Run: headless pygame with SDL's dummy video driver; simulated clock (each Clock.tick advances the game by its frame time, no real sleeping); random seed 0; keys injected as events and as key.get_pressed() state; no mouse input.
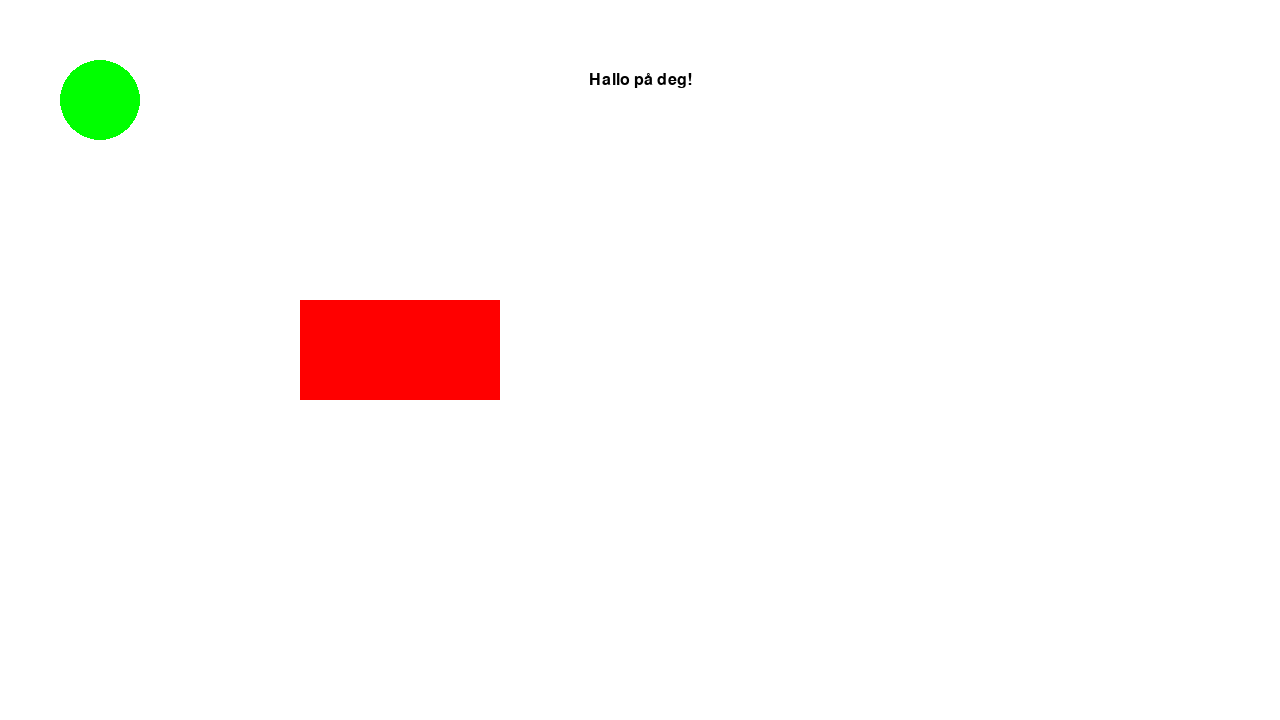
Frame 1 of 4 · flips 1–60 · no input
Frame 2 of 4 · flips 61–180 · tapped SPACE, RETURN · held RIGHT (→), D · screen unchanged from frame 1, image omitted
Frame 3 of 4 · flips 181–300 · held DOWN (↓), S · screen unchanged from frame 2, image omitted
Frame 4 of 4 · flips 301–420 · held LEFT (←), A, UP (↑), W · screen unchanged from frame 3, image omitted

The pygame program that drew these frames:

import pygame

# 1. Oppsett
pygame.init()

BREDDE = 1280
HOYDE = 720
vindu = pygame.display.set_mode((BREDDE, HOYDE))

FPS = 60
klokke = pygame.time.Clock()

pygame.display.set_caption("MITT SPILL") # Navn på vinduet

font = pygame.font.SysFont("Open Sans", 24) # Skrifttype

while True:
    # 2. Håndter input
    for event in pygame.event.get():
        if event.type == pygame.QUIT:
            pygame.quit()
            raise SystemExit
    
    # 3. Oppdater spill
    # 4. Tegn

    vindu.fill("white") # Fyller vinduet med hvit bakgrunn, for hver gang loopen kjører.


    pygame.draw.circle(vindu, "green", (100, 100), 40) # Tegner en sirkel
    pygame.draw.rect(vindu, "red", (300, 300, 200, 100)) # Tegner et rektangel


    tekst_hallo = font.render("Hallo på deg!", True, "black") # Oppretter tekst
    vindu.blit(tekst_hallo, (BREDDE//2 - tekst_hallo.get_width()//2, HOYDE * 10/100)) # Tegner teksten i midten av x-posisjon og 10% ned fra toppen




    pygame.display.flip() # Oppdaterer skjermen
    klokke.tick(FPS)
